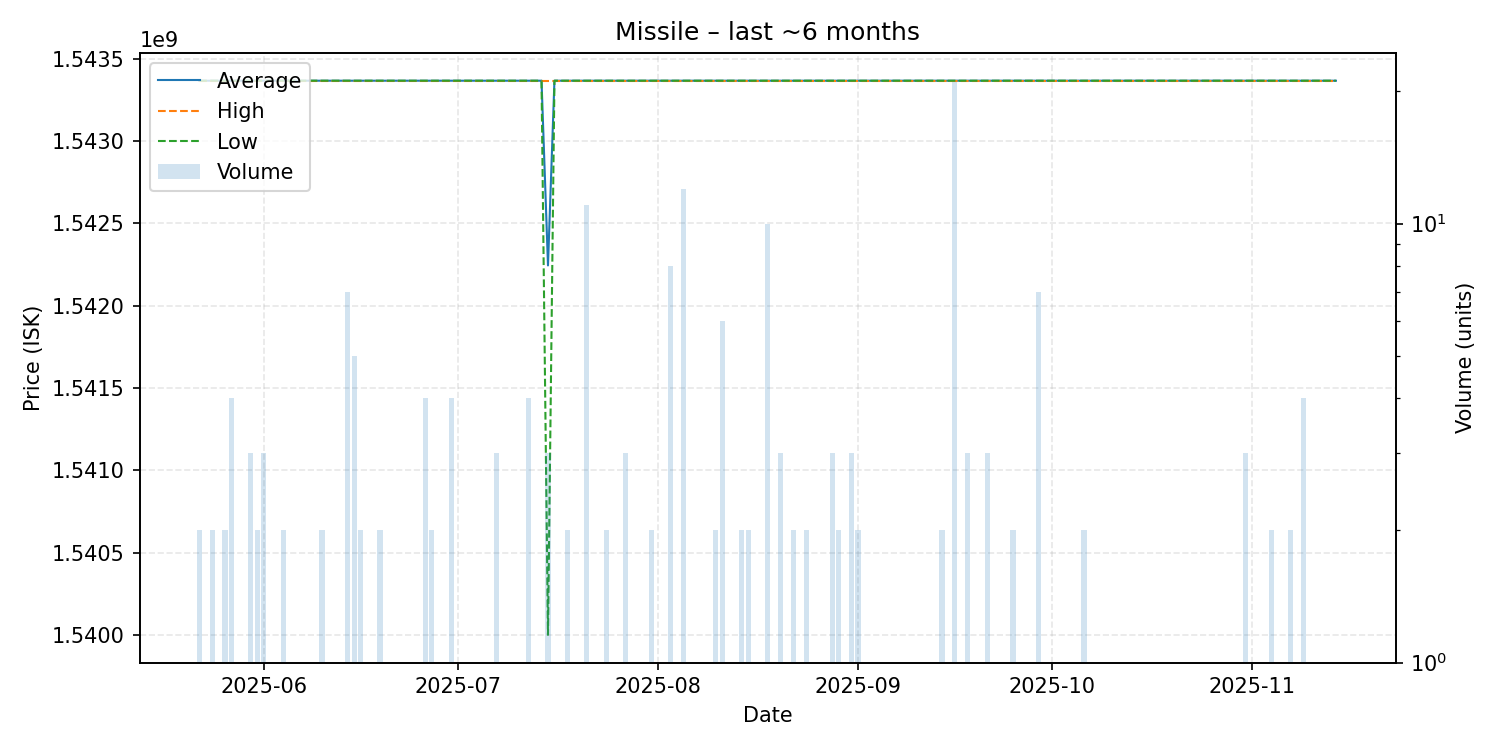

Values plotted in this chart, from the file beside it:
date, average, highest, lowest, order_count, volume
2025-05-22, 1543366400, 1543366400, 1543366400, 1, 2
2025-05-23, 1543366400, 1543366400, 1543366400, 1, 1
2025-05-24, 1543366400, 1543366400, 1543366400, 2, 2
2025-05-25, 1543366400, 1543366400, 1543366400, 1, 1
2025-05-26, 1543366400, 1543366400, 1543366400, 1, 2
2025-05-27, 1543366400, 1543366400, 1543366400, 2, 4
2025-05-30, 1543366400, 1543366400, 1543366400, 2, 3
2025-05-31, 1543366400, 1543366400, 1543366400, 2, 2
2025-06-01, 1543366400, 1543366400, 1543366400, 2, 3
2025-06-04, 1543366400, 1543366400, 1543366400, 2, 2
2025-06-08, 1543366400, 1543366400, 1543366400, 1, 1
2025-06-10, 1543366400, 1543366400, 1543366400, 2, 2
2025-06-13, 1543366400, 1543366400, 1543366400, 1, 1
2025-06-14, 1543366400, 1543366400, 1543366400, 4, 7
2025-06-15, 1543366400, 1543366400, 1543366400, 1, 5
2025-06-16, 1543366400, 1543366400, 1543366400, 2, 2
2025-06-18, 1543366400, 1543366400, 1543366400, 1, 1
2025-06-19, 1543366400, 1543366400, 1543366400, 1, 2
2025-06-26, 1543366400, 1543366400, 1543366400, 1, 4
2025-06-27, 1543366400, 1543366400, 1543366400, 2, 2
2025-06-28, 1543366400, 1543366400, 1543366400, 1, 1
2025-06-29, 1543366400, 1543366400, 1543366400, 1, 1
2025-06-30, 1543366400, 1543366400, 1543366400, 2, 4
2025-07-04, 1543366400, 1543366400, 1543366400, 1, 1
2025-07-06, 1543366400, 1543366400, 1543366400, 1, 1
2025-07-07, 1543366400, 1543366400, 1543366400, 2, 3
2025-07-10, 1543366400, 1543366400, 1543366400, 1, 1
2025-07-11, 1543366400, 1543366400, 1543366400, 1, 1
2025-07-12, 1543366400, 1543366400, 1543366400, 4, 4
2025-07-13, 1543366400, 1543366400, 1543366400, 1, 1
2025-07-14, 1543366400, 1543366400, 1543366400, 1, 1
2025-07-15, 1542244267, 1543366400, 1540000000, 3, 3
2025-07-16, 1543366400, 1543366400, 1543366400, 1, 1
2025-07-17, 1543366400, 1543366400, 1543366400, 1, 1
2025-07-18, 1543366400, 1543366400, 1543366400, 2, 2
2025-07-19, 1543366400, 1543366400, 1543366400, 1, 1
2025-07-20, 1543366400, 1543366400, 1543366400, 1, 1
2025-07-21, 1543366400, 1543366400, 1543366400, 2, 11
2025-07-22, 1543366400, 1543366400, 1543366400, 1, 1
2025-07-24, 1543366400, 1543366400, 1543366400, 1, 2
2025-07-25, 1543366400, 1543366400, 1543366400, 1, 1
2025-07-27, 1543366400, 1543366400, 1543366400, 3, 3
2025-07-30, 1543366400, 1543366400, 1543366400, 1, 1
2025-07-31, 1543366400, 1543366400, 1543366400, 2, 2
2025-08-02, 1543366400, 1543366400, 1543366400, 1, 1
2025-08-03, 1543366400, 1543366400, 1543366400, 1, 8
2025-08-05, 1543366400, 1543366400, 1543366400, 3, 12
2025-08-07, 1543366400, 1543366400, 1543366400, 1, 1
2025-08-08, 1543366400, 1543366400, 1543366400, 1, 1
2025-08-10, 1543366400, 1543366400, 1543366400, 2, 2
2025-08-11, 1543366400, 1543366400, 1543366400, 2, 6
2025-08-12, 1543366400, 1543366400, 1543366400, 1, 1
2025-08-14, 1543366400, 1543366400, 1543366400, 2, 2
2025-08-15, 1543366400, 1543366400, 1543366400, 2, 2
2025-08-16, 1543366400, 1543366400, 1543366400, 1, 1
2025-08-18, 1543366400, 1543366400, 1543366400, 1, 10
2025-08-20, 1543366400, 1543366400, 1543366400, 2, 3
2025-08-21, 1543366400, 1543366400, 1543366400, 1, 1
2025-08-22, 1543366400, 1543366400, 1543366400, 2, 2
2025-08-24, 1543366400, 1543366400, 1543366400, 2, 2
... 39 more rows
